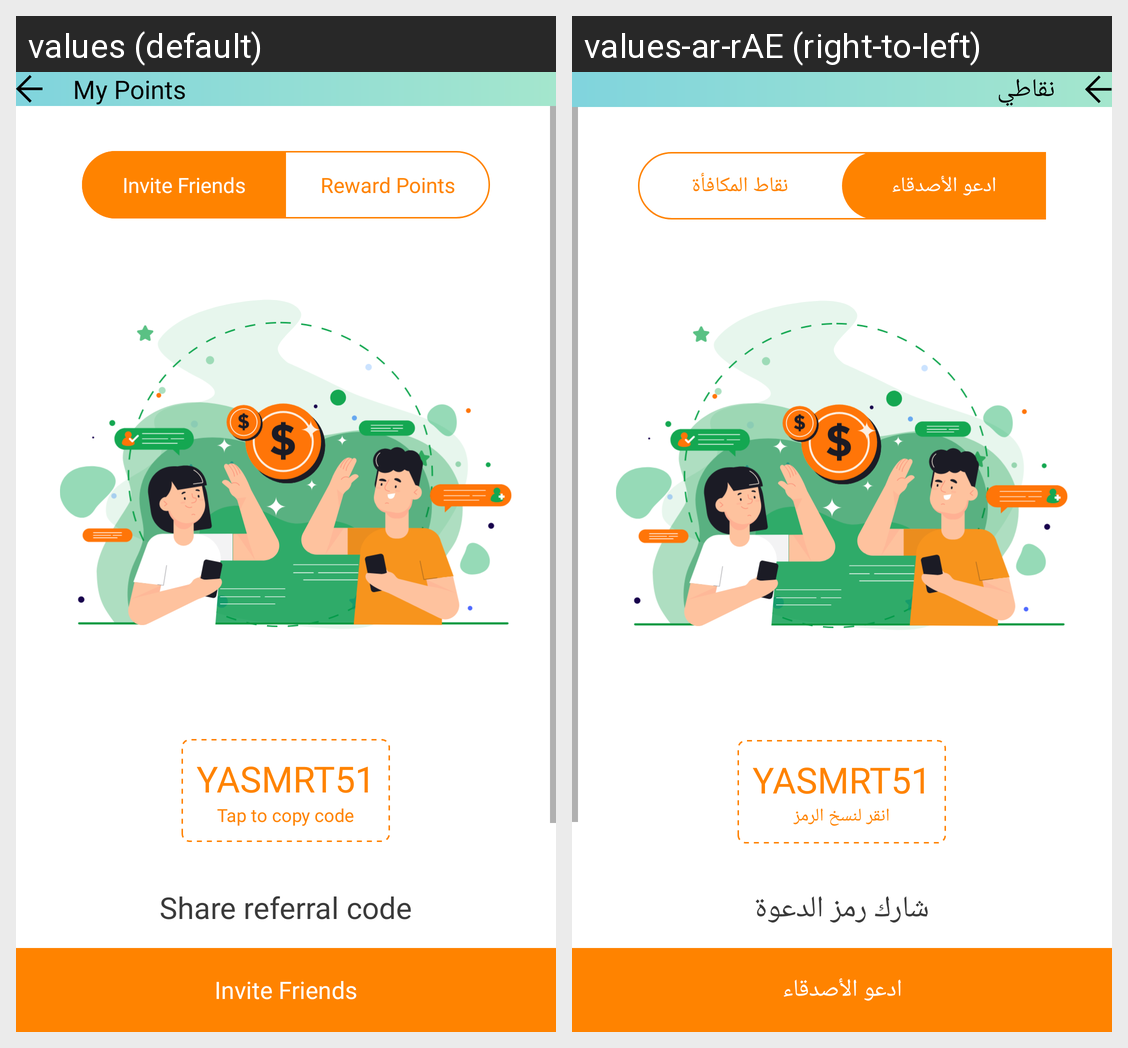

For this localized Android screen grid, give each drawn string resource with its value in every locale shown.
Android screen res/layout/activity_my_points.xml rendered under 2 locales, left to right: values (default), values-ar-rAE (right-to-left). Device: Nexus 5 (rendered at 1080×1920; each locale shown at half size, 540×960, under a caption strip naming it); theme AppTheme.
Strings drawn on this screen, with the default value and each locale's value (text and hints the layout hard-codes, and strings that could not be matched under every locale, appear in the picture but are not listed):

my_points
  values: My Points
  values-ar-rAE: نقاطي

invite_friends
  values: Invite Friends
  values-ar-rAE: ادعو الأصدقاء

reward_points
  values: Reward Points
  values-ar-rAE: نقاط المكافأة

tap_to_copy_code
  values: Tap to copy code
  values-ar-rAE: انقر لنسخ الرمز

share_referral_code
  values: Share referral code
  values-ar-rAE: شارك رمز الدعوة
